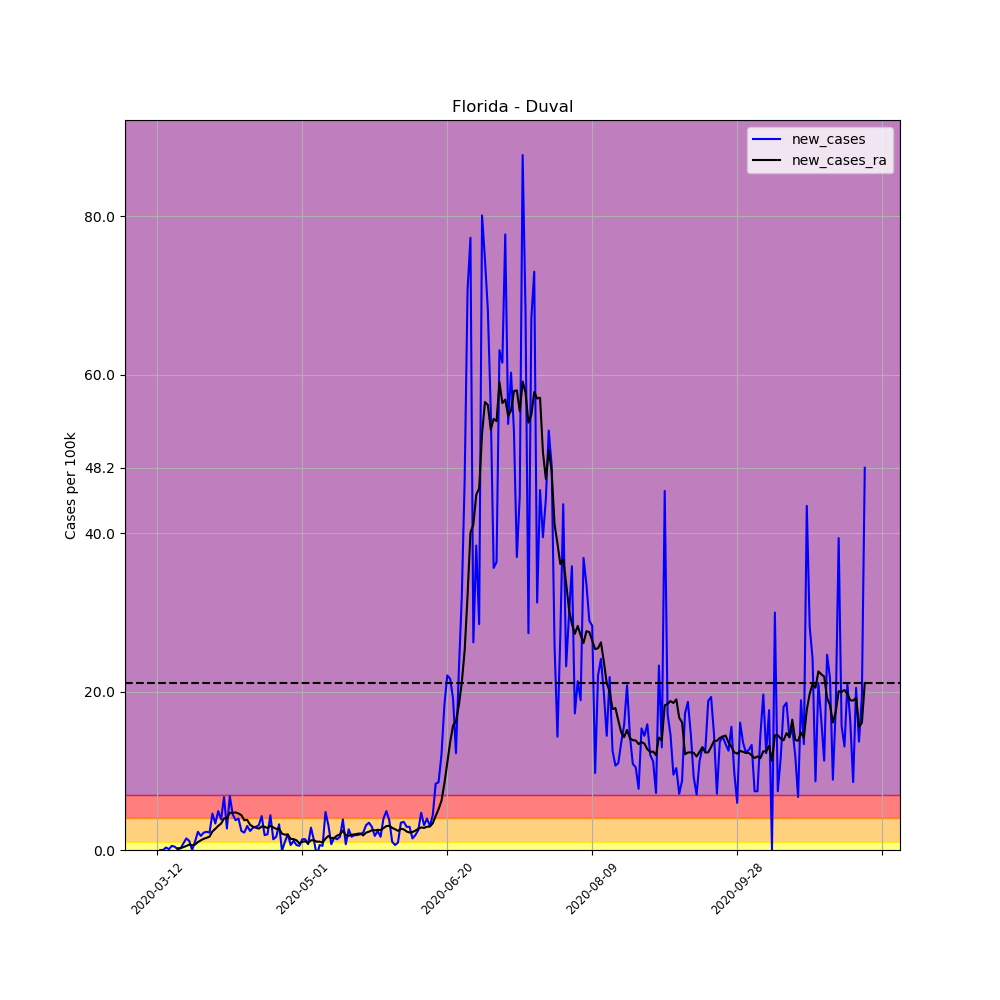

The table this chart was drawn from, first rows:
, date, county, state, fips, cases, deaths, COUNTY, STNAME, CTYNAME, POPESTIMATE2019, per_100k, per_100k_ra, new_cases, new_cases_ra
52057, 2020-03-12, Duval, Florida, 12031, 1, 0, 31, Florida, Duval, 957755, 0.1044, , , 
52058, 2020-03-13, Duval, Florida, 12031, 1, 0, 31, Florida, Duval, 957755, 0.1044, , 0.0, 
52059, 2020-03-14, Duval, Florida, 12031, 1, 0, 31, Florida, Duval, 957755, 0.1044, , 0.0, 
52060, 2020-03-15, Duval, Florida, 12031, 4, 0, 31, Florida, Duval, 957755, 0.4176, , 0.3132, 
52061, 2020-03-16, Duval, Florida, 12031, 5, 0, 31, Florida, Duval, 957755, 0.5221, , 0.1044, 
52062, 2020-03-17, Duval, Florida, 12031, 10, 0, 31, Florida, Duval, 957755, 1.044, , 0.5221, 
52063, 2020-03-18, Duval, Florida, 12031, 14, 0, 31, Florida, Duval, 957755, 1.462, 0.537, 0.4176, 
52064, 2020-03-19, Duval, Florida, 12031, 15, 1, 31, Florida, Duval, 957755, 1.566, 0.7458, 0.1044, 0.2088
52065, 2020-03-20, Duval, Florida, 12031, 17, 1, 31, Florida, Duval, 957755, 1.775, 0.9844, 0.2088, 0.2387
52066, 2020-03-21, Duval, Florida, 12031, 25, 2, 31, Florida, Duval, 957755, 2.61, 1.342, 0.8353, 0.358
52067, 2020-03-22, Duval, Florida, 12031, 39, 2, 31, Florida, Duval, 957755, 4.072, 1.864, 1.462, 0.5221
52068, 2020-03-23, Duval, Florida, 12031, 50, 3, 31, Florida, Duval, 957755, 5.221, 2.536, 1.149, 0.6712
52069, 2020-03-24, Duval, Florida, 12031, 50, 3, 31, Florida, Duval, 957755, 5.221, 3.132, 0.0, 0.5966
52070, 2020-03-25, Duval, Florida, 12031, 60, 3, 31, Florida, Duval, 957755, 6.265, 3.818, 1.044, 0.6861
52071, 2020-03-26, Duval, Florida, 12031, 82, 3, 31, Florida, Duval, 957755, 8.562, 4.818, 2.297, 0.9994
52072, 2020-03-27, Duval, Florida, 12031, 99, 3, 31, Florida, Duval, 957755, 10.34, 6.041, 1.775, 1.223
52073, 2020-03-28, Duval, Florida, 12031, 120, 3, 31, Florida, Duval, 957755, 12.53, 7.458, 2.193, 1.417
52074, 2020-03-29, Duval, Florida, 12031, 142, 3, 31, Florida, Duval, 957755, 14.83, 8.994, 2.297, 1.536
52075, 2020-03-30, Duval, Florida, 12031, 163, 4, 31, Florida, Duval, 957755, 17.02, 10.68, 2.193, 1.685
52076, 2020-03-31, Duval, Florida, 12031, 207, 4, 31, Florida, Duval, 957755, 21.61, 13.02, 4.594, 2.342
52077, 2020-04-01, Duval, Florida, 12031, 239, 4, 31, Florida, Duval, 957755, 24.95, 15.69, 3.341, 2.67
52078, 2020-04-02, Duval, Florida, 12031, 286, 9, 31, Florida, Duval, 957755, 29.86, 18.73, 4.907, 3.043
52079, 2020-04-03, Duval, Florida, 12031, 323, 9, 31, Florida, Duval, 957755, 33.72, 22.08, 3.863, 3.341
52080, 2020-04-04, Duval, Florida, 12031, 387, 9, 31, Florida, Duval, 957755, 40.41, 26.06, 6.682, 3.983
52081, 2020-04-05, Duval, Florida, 12031, 413, 9, 31, Florida, Duval, 957755, 43.12, 30.1, 2.715, 4.042
52082, 2020-04-06, Duval, Florida, 12031, 478, 9, 31, Florida, Duval, 957755, 49.91, 34.8, 6.787, 4.698
52083, 2020-04-07, Duval, Florida, 12031, 521, 10, 31, Florida, Duval, 957755, 54.4, 39.48, 4.49, 4.684
52084, 2020-04-08, Duval, Florida, 12031, 557, 10, 31, Florida, Duval, 957755, 58.16, 44.23, 3.759, 4.743
52085, 2020-04-09, Duval, Florida, 12031, 595, 11, 31, Florida, Duval, 957755, 62.12, 48.83, 3.968, 4.609
52086, 2020-04-10, Duval, Florida, 12031, 618, 11, 31, Florida, Duval, 957755, 64.53, 53.23, 2.401, 4.4
52087, 2020-04-11, Duval, Florida, 12031, 639, 13, 31, Florida, Duval, 957755, 66.72, 56.99, 2.193, 3.759
52088, 2020-04-12, Duval, Florida, 12031, 668, 13, 31, Florida, Duval, 957755, 69.75, 60.8, 3.028, 3.804
52089, 2020-04-13, Duval, Florida, 12031, 691, 13, 31, Florida, Duval, 957755, 72.15, 63.97, 2.401, 3.177
52090, 2020-04-14, Duval, Florida, 12031, 718, 14, 31, Florida, Duval, 957755, 74.97, 66.91, 2.819, 2.938
52091, 2020-04-15, Duval, Florida, 12031, 746, 14, 31, Florida, Duval, 957755, 77.89, 69.73, 2.924, 2.819
52092, 2020-04-16, Duval, Florida, 12031, 776, 14, 31, Florida, Duval, 957755, 81.02, 72.43, 3.132, 2.7
52093, 2020-04-17, Duval, Florida, 12031, 817, 15, 31, Florida, Duval, 957755, 85.3, 75.4, 4.281, 2.968
52094, 2020-04-18, Duval, Florida, 12031, 835, 15, 31, Florida, Duval, 957755, 87.18, 78.32, 1.879, 2.924
52095, 2020-04-19, Duval, Florida, 12031, 854, 15, 31, Florida, Duval, 957755, 89.17, 81.1, 1.984, 2.774
52096, 2020-04-20, Duval, Florida, 12031, 896, 16, 31, Florida, Duval, 957755, 93.55, 84.16, 4.385, 3.058
52097, 2020-04-21, Duval, Florida, 12031, 909, 17, 31, Florida, Duval, 957755, 94.91, 87, 1.357, 2.849
52098, 2020-04-22, Duval, Florida, 12031, 925, 17, 31, Florida, Duval, 957755, 96.58, 89.67, 1.671, 2.67
52099, 2020-04-23, Duval, Florida, 12031, 956, 17, 31, Florida, Duval, 957755, 99.82, 92.36, 3.237, 2.685
52100, 2020-04-24, Duval, Florida, 12031, 955, 18, 31, Florida, Duval, 957755, 99.71, 94.42, -0.1044, 2.058
52101, 2020-04-25, Duval, Florida, 12031, 965, 18, 31, Florida, Duval, 957755, 100.8, 96.36, 1.044, 1.939
52102, 2020-04-26, Duval, Florida, 12031, 984, 18, 31, Florida, Duval, 957755, 102.7, 98.3, 1.984, 1.939
52103, 2020-04-27, Duval, Florida, 12031, 990, 19, 31, Florida, Duval, 957755, 103.4, 99.7, 0.6265, 1.402
52104, 2020-04-28, Duval, Florida, 12031, 1001, 20, 31, Florida, Duval, 957755, 104.5, 101.1, 1.149, 1.372
52105, 2020-04-29, Duval, Florida, 12031, 1007, 20, 31, Florida, Duval, 957755, 105.1, 102.3, 0.6265, 1.223
52106, 2020-04-30, Duval, Florida, 12031, 1012, 20, 31, Florida, Duval, 957755, 105.7, 103.1, 0.5221, 0.8353
52107, 2020-05-01, Duval, Florida, 12031, 1025, 22, 31, Florida, Duval, 957755, 107, 104.2, 1.357, 1.044
52108, 2020-05-02, Duval, Florida, 12031, 1038, 23, 31, Florida, Duval, 957755, 108.4, 105.3, 1.357, 1.089
52109, 2020-05-03, Duval, Florida, 12031, 1045, 24, 31, Florida, Duval, 957755, 109.1, 106.2, 0.7309, 0.9099
52110, 2020-05-04, Duval, Florida, 12031, 1072, 26, 31, Florida, Duval, 957755, 111.9, 107.4, 2.819, 1.223
52111, 2020-05-05, Duval, Florida, 12031, 1084, 26, 31, Florida, Duval, 957755, 113.2, 108.6, 1.253, 1.238
52112, 2020-05-06, Duval, Florida, 12031, 1077, 26, 31, Florida, Duval, 957755, 112.5, 109.7, -0.7309, 1.044
52113, 2020-05-07, Duval, Florida, 12031, 1083, 28, 31, Florida, Duval, 957755, 113.1, 110.7, 0.6265, 1.059
52114, 2020-05-08, Duval, Florida, 12031, 1088, 29, 31, Florida, Duval, 957755, 113.6, 111.7, 0.5221, 0.9397
52115, 2020-05-09, Duval, Florida, 12031, 1134, 29, 31, Florida, Duval, 957755, 118.4, 113.1, 4.803, 1.432
52116, 2020-05-10, Duval, Florida, 12031, 1164, 29, 31, Florida, Duval, 957755, 121.5, 114.9, 3.132, 1.775
... 185 more rows
